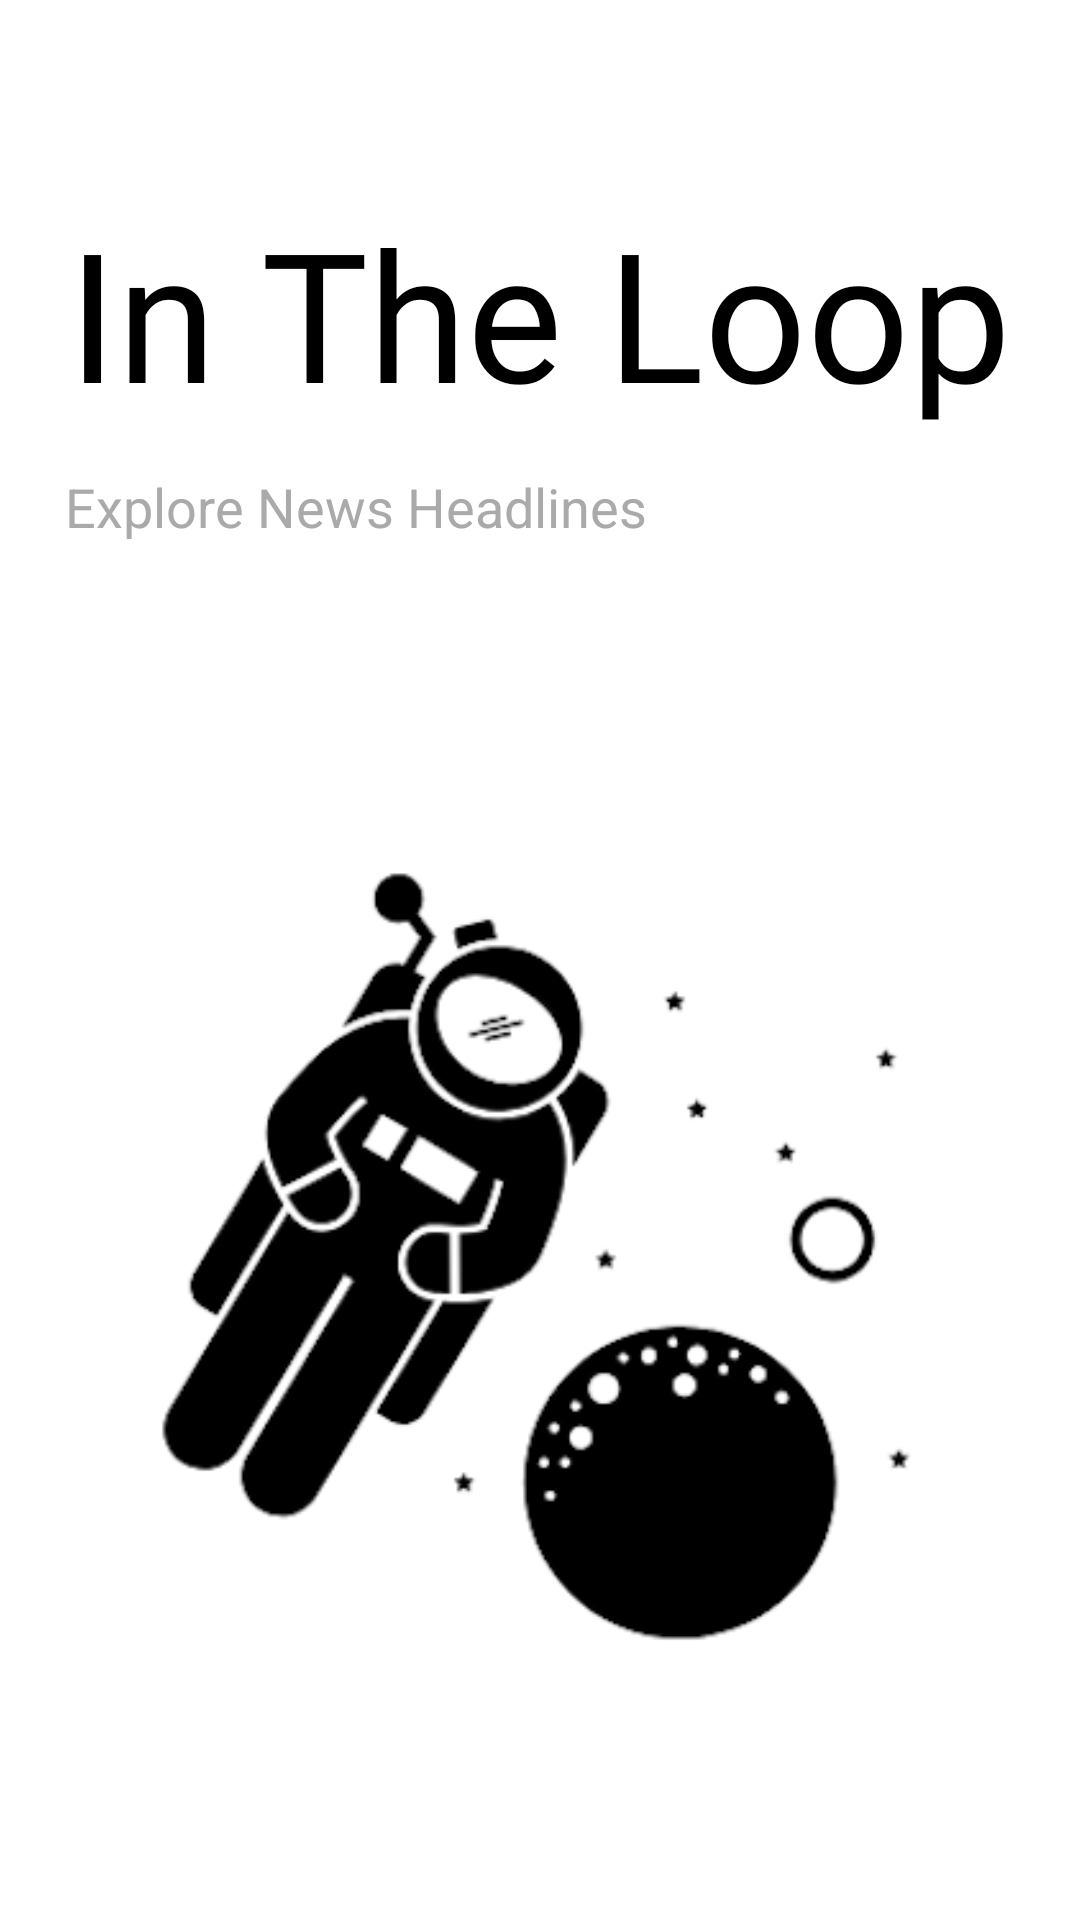

Here is an Android app screen rendered from its layout file. Give the layout XML and the strings, colors and styles it references.
<!-- AndroidManifest.xml: application theme AppTheme -->
<!-- res/layout/fragment_explore.xml -->
<?xml version="1.0" encoding="utf-8"?>
<FrameLayout xmlns:android="http://schemas.android.com/apk/res/android"
             xmlns:app="http://schemas.android.com/apk/res-auto" xmlns:tools="http://schemas.android.com/tools"
             android:layout_width="match_parent"
             android:layout_height="match_parent"
             tools:context=".Fragments.ExploreFragment" android:background="@android:color/background_light">

    <android.support.constraint.ConstraintLayout
            android:layout_width="match_parent"
            android:layout_height="match_parent">

        <EditText
                android:id="@+id/url_search_edit_text"
                android:layout_width="317dp"
                android:layout_height="40dp"
                android:layout_margin="5dp"
                android:inputType="textUri"
                android:background="@drawable/search_edit_text"
                android:ems="10"
                android:hint="Explore News Headlines"
                android:imeOptions="actionGo"
                android:textColor="@android:color/background_dark"
                android:textColorHint="@android:color/darker_gray"
                app:layout_constraintStart_toStartOf="parent"
                android:layout_marginStart="8dp" app:layout_constraintEnd_toEndOf="parent"
                android:layout_marginEnd="8dp"
                android:layout_marginTop="50dp" app:layout_constraintTop_toBottomOf="@+id/textView"/>
        <ImageView
                android:src="@drawable/astro"
                android:layout_width="256dp"
                android:layout_height="282dp"
                android:id="@+id/imageView"
                app:layout_constraintStart_toStartOf="parent"
                android:layout_marginStart="8dp" app:layout_constraintEnd_toEndOf="parent"
                android:layout_marginEnd="8dp"
                app:layout_constraintHorizontal_bias="0.496" android:layout_marginTop="280dp"
                app:layout_constraintTop_toTopOf="parent"/>
        <TextView
                android:text="In The Loop"
                android:layout_width="wrap_content"
                android:layout_height="wrap_content"
                android:fontFamily="@font/san_francisco"
                android:id="@+id/textView" android:layout_marginTop="64dp"
                app:layout_constraintTop_toTopOf="parent" app:layout_constraintStart_toStartOf="parent"
                android:layout_marginStart="8dp" app:layout_constraintEnd_toEndOf="parent"
                android:layout_marginEnd="8dp" app:layout_constraintHorizontal_bias="0.494" android:textSize="60sp"
                android:textColor="@android:color/background_dark"/>

    </android.support.constraint.ConstraintLayout>
</FrameLayout>
<!-- resources referenced by this layout -->
<resources>
  <!-- drawable astro: png bitmap (drawable, 26522 bytes) -->
  <style name="AppTheme" parent="Theme.AppCompat.Light.DarkActionBar">
          
          <item name="colorPrimary">@color/colorPrimary</item>
          <item name="colorPrimaryDark">@color/colorPrimaryDark</item>
          <item name="colorAccent">@color/colorAccent</item>
          <item name="android:windowLightStatusBar">true</item>
          <item name="fontFamily">@font/san_francisco</item>
          <item name="actionBarStyle">@style/MyActionBar</item>
      </style>
  <color name="colorPrimary">#f8f8ff</color>
  <color name="colorPrimaryDark">#f8f8ff</color>
  <color name="colorAccent">#181819</color>
  <style name="MyActionBar" parent="@style/Widget.AppCompat.ActionBar.Solid">
          <item name="titleTextStyle">@style/MyTitleTextStyle</item>
      </style>
  <style name="MyTitleTextStyle" parent="@style/TextAppearance.AppCompat.Widget.ActionBar.Title">
          <item name="android:textColor">@android:color/background_dark</item>
      </style>
</resources>
